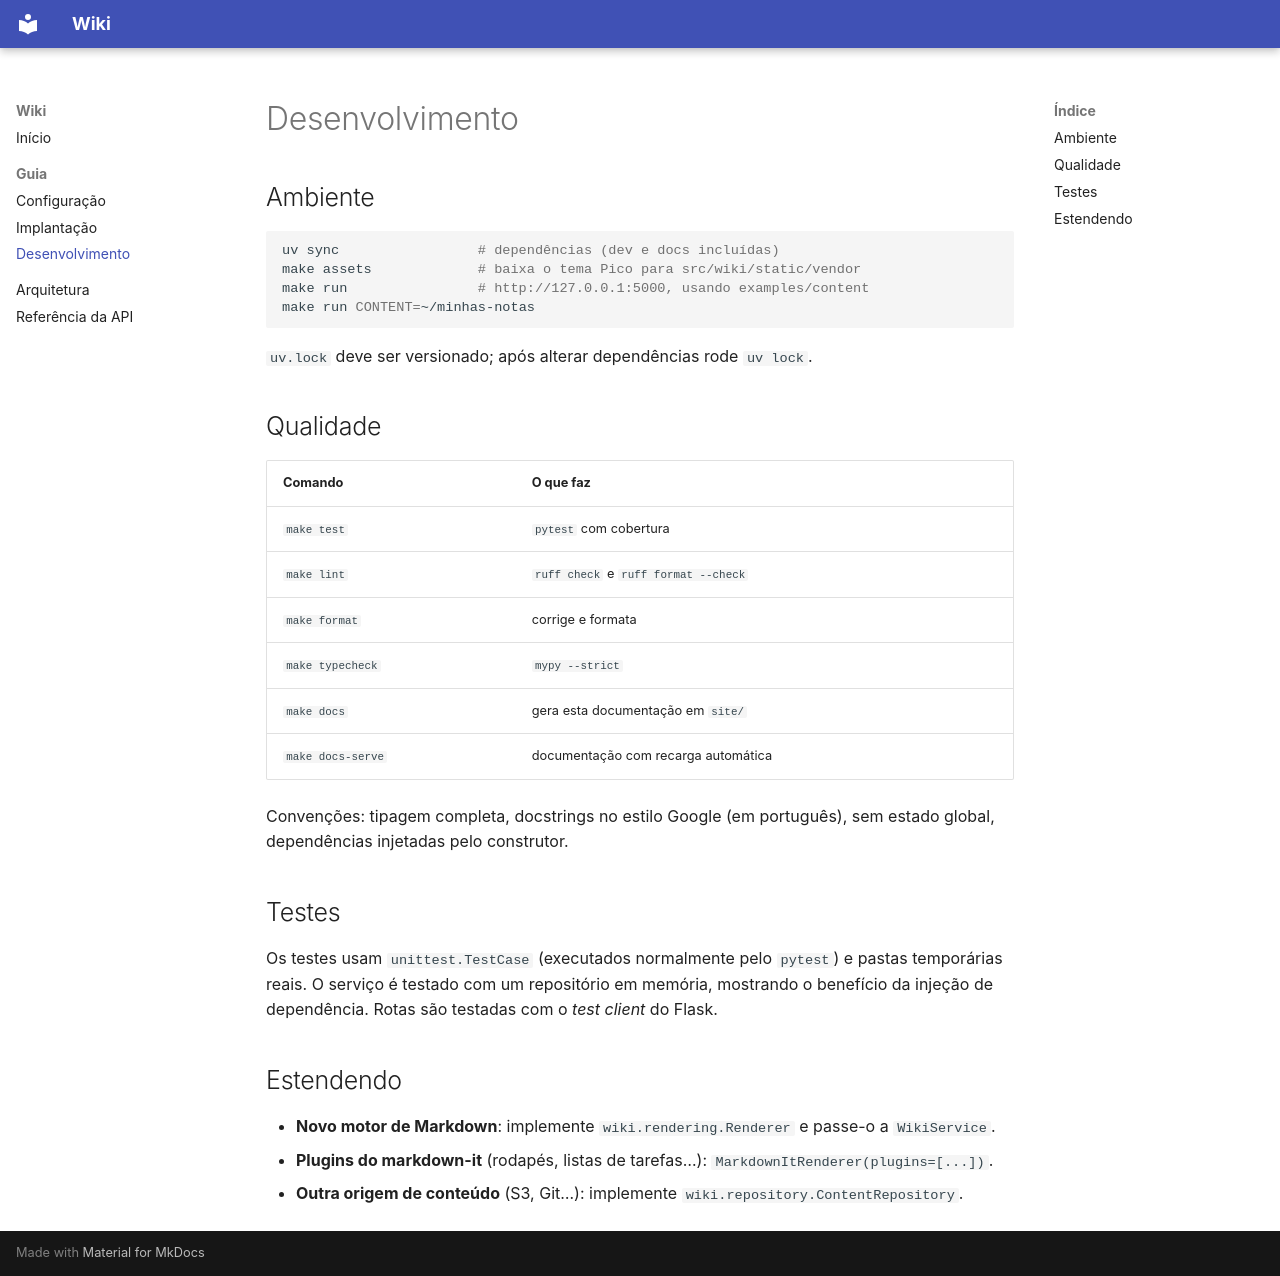

repository: ArthurValadaresUFLA/GCC125-TF-Wiki · page: development/index.html · generator: mkdocs

# Desenvolvimento

## Ambiente

```bash
uv sync                 # dependências (dev e docs incluídas)
make assets             # baixa o tema Pico para src/wiki/static/vendor
make run                # http://127.0.0.1:5000, usando examples/content
make run CONTENT=~/minhas-notas
```

`uv.lock` deve ser versionado; após alterar dependências rode `uv lock`.

## Qualidade

| Comando          | O que faz                                   |
|------------------|---------------------------------------------|
| `make test`      | `pytest` com cobertura                      |
| `make lint`      | `ruff check` e `ruff format --check`        |
| `make format`    | corrige e formata                           |
| `make typecheck` | `mypy --strict`                             |
| `make docs`      | gera esta documentação em `site/`           |
| `make docs-serve`| documentação com recarga automática         |

Convenções: tipagem completa, docstrings no estilo Google (em português), sem estado global,
dependências injetadas pelo construtor.

## Testes

Os testes usam `unittest.TestCase` (executados normalmente pelo `pytest`) e pastas temporárias
reais. O serviço é testado com um repositório em memória, mostrando o benefício da injeção de
dependência. Rotas são testadas com o *test client* do Flask.

## Estendendo

- **Novo motor de Markdown**: implemente `wiki.rendering.Renderer` e passe-o a `WikiService`.
- **Plugins do markdown-it** (rodapés, listas de tarefas…): `MarkdownItRenderer(plugins=[...])`.
- **Outra origem de conteúdo** (S3, Git…): implemente `wiki.repository.ContentRepository`.
